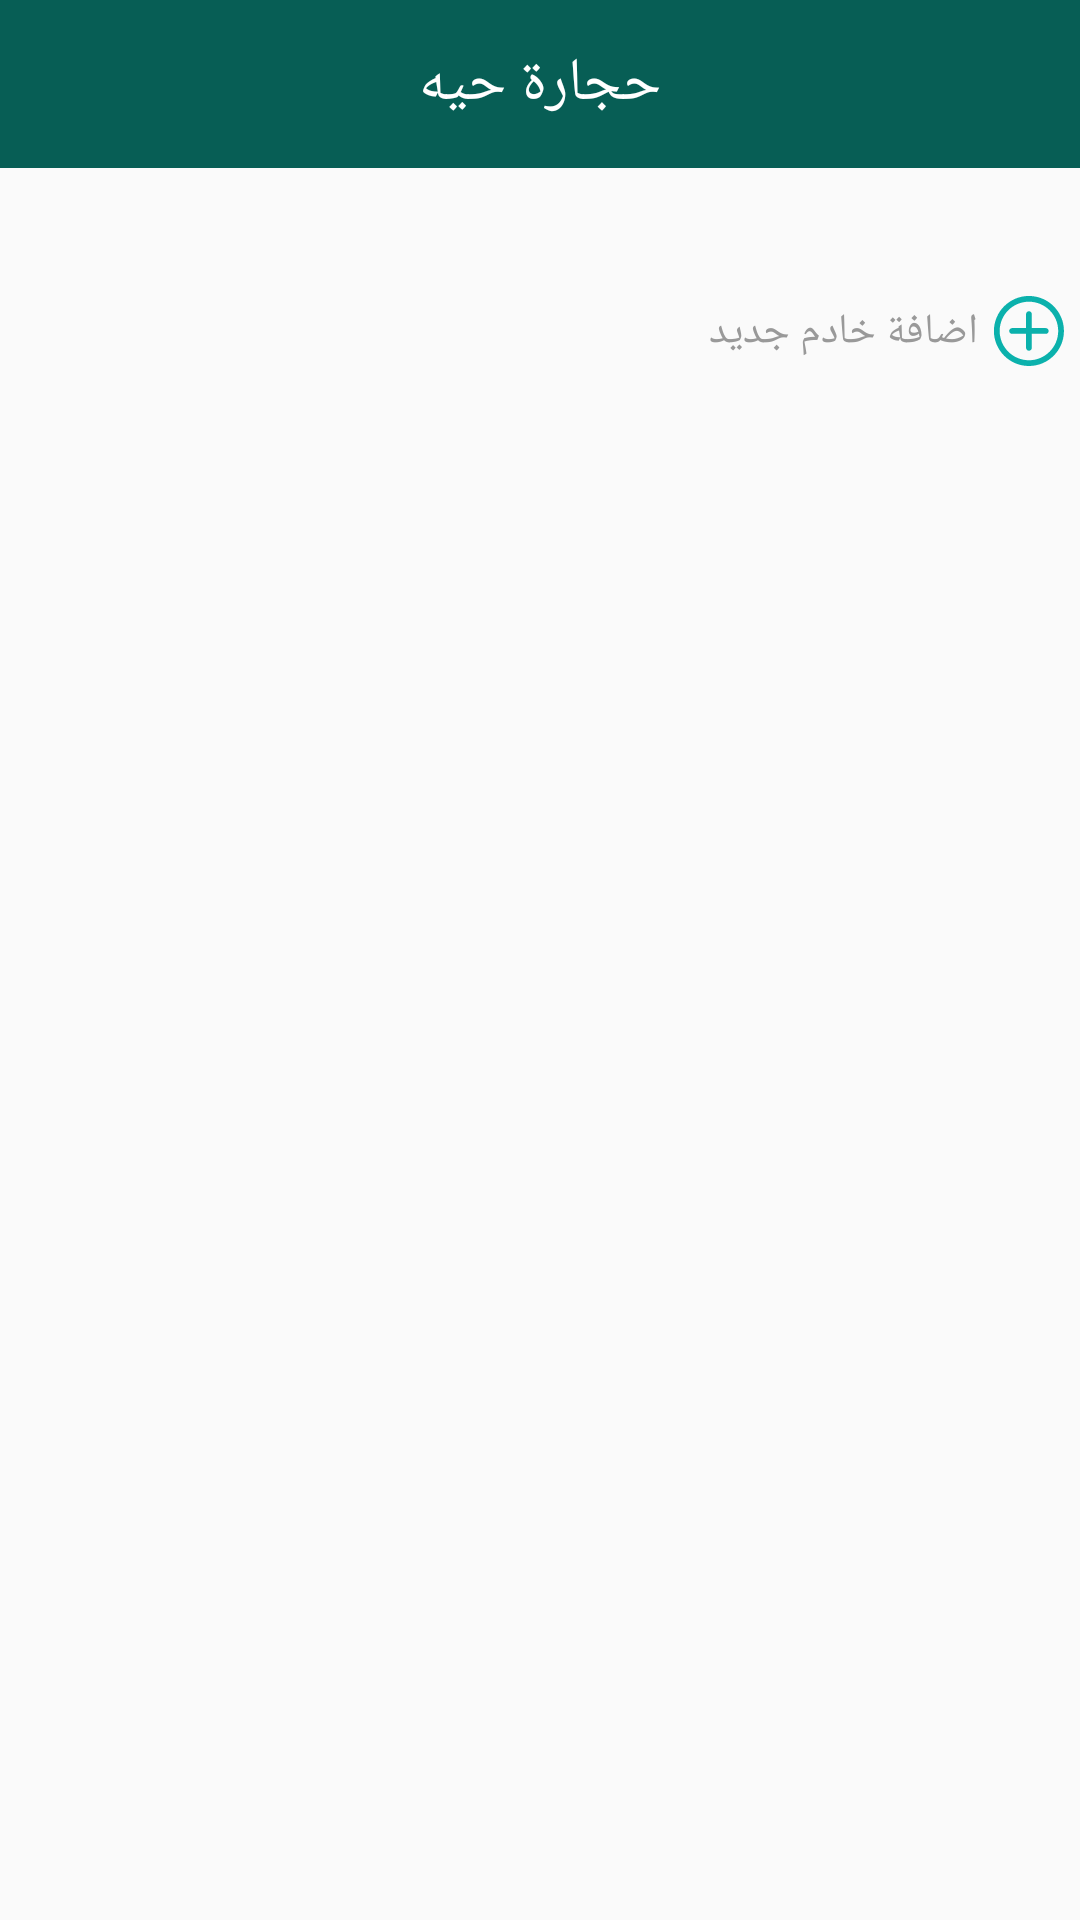

Here is an Android app screen rendered from its layout file. Give the layout XML and the strings, colors and styles it references.
<!-- AndroidManifest.xml: application theme Theme.AppCompat.Light.NoActionBar -->
<!-- res/layout/activity_user_information.xml -->
<LinearLayout android:layout_width="match_parent"
    android:layout_height="match_parent"
    android:orientation="vertical"
    android:layoutDirection="rtl"
    xmlns:android="http://schemas.android.com/apk/res/android">

        
        <include
            layout="@layout/toolbar"
            android:layout_width="match_parent"
            android:layout_height="wrap_content" />

        <LinearLayout
            android:layout_width="match_parent"
            android:layout_height="match_parent"
            android:orientation="vertical"
            android:weightSum="16">

            <Space
                android:layout_width="match_parent"
                android:layout_height="0dp"
                android:layout_weight="1" />

            <LinearLayout
                android:id="@+id/container_add_5adem"
                android:layout_width="match_parent"
                android:layout_height="0dp"
                android:layoutDirection="ltr"
                android:layout_weight="1">

                <View
                    android:layout_width="0dp"
                    android:layout_height="match_parent"
                    android:layout_weight="1" />

                <TextView
                    android:id="@+id/txt_add_member"
                    android:layout_width="wrap_content"
                    android:layout_height="wrap_content"
                    android:layout_gravity="center_vertical"
                    android:text="اضافة خادم جديد"
                    android:textColor="#999999" />

                <Space
                    android:layout_width="5dp"
                    android:layout_height="match_parent" />

                <ImageView
                    android:id="@+id/img_add_member"
                    android:layout_width="wrap_content"
                    android:layout_height="wrap_content"
                    android:layout_gravity="center_vertical"
                    android:src="@drawable/add_button" />

                <Space
                    android:layout_width="5dp"
                    android:layout_height="match_parent" />
            </LinearLayout>

            <Space
                android:layout_width="match_parent"
                android:layout_height="0dp"
                android:layout_weight="1" />

            <android.support.v7.widget.RecyclerView
                android:id="@+id/rv_all_user"
                android:layout_width="match_parent"
                android:layout_height="0dp"
                android:layout_weight="13"
                android:horizontalSpacing="0dp"
                android:numColumns="2"
                android:stretchMode="columnWidth"
                android:verticalSpacing="0dp" />

        </LinearLayout>
    </LinearLayout>
<!-- res/layout/toolbar.xml (included above) -->
<?xml version="1.0" encoding="utf-8"?>
<android.support.v7.widget.Toolbar xmlns:android="http://schemas.android.com/apk/res/android"
    xmlns:app="http://schemas.android.com/apk/res-auto"
    android:id="@+id/toolbar"
    android:layout_width="match_parent"
    android:layout_height="?attr/actionBarSize"
    android:background="#075E55"
    android:fitsSystemWindows="true"
    android:gravity="center"
    android:layoutDirection="rtl"
    android:theme="@style/ThemeOverlay.AppCompat.ActionBar"

    app:theme="@style/ThemeOverlay.AppCompat.Dark.ActionBar">

    <TextView
        android:id="@+id/tv_title_toolbar"
        android:layout_width="150dp"
        android:text="حجارة حيه"
        android:gravity="center"
        android:textColor="@color/white"
        android:textSize="20dp"
        android:layout_height="40dp"
        android:layout_centerHorizontal="true"
        android:layout_gravity="center"
        android:visibility="visible" />



</android.support.v7.widget.Toolbar>
<!-- resources referenced by this layout -->
<resources>
  <color name="white">#ffffff</color>
  <!-- drawable add_button (drawable) -->
  <vector xmlns:android="http://schemas.android.com/apk/res/android"
      android:width="24dp"
      android:height="24dp"
      android:viewportHeight="520.0"
      android:viewportWidth="520.0">
      <path
          android:fillColor="#0BB1AC"
          android:pathData="M259.5,7C120.1,7 6.6,120.5 6.6,259.9s113.5,252.9 252.9,252.9c139.5,0 252.9,-113.5 252.9,-252.9S399,7 259.5,7L259.5,7zM259.5,471.3c-116.6,0 -211.4,-94.9 -211.4,-211.4S142.9,48.5 259.5,48.5c116.6,0 211.4,94.9 211.4,211.4S376.1,471.3 259.5,471.3L259.5,471.3zM259.5,471.3" />
      <path
          android:fillColor="#0BB1AC"
          android:pathData="M381.4,239.2H280.3V138c0,-11.4 -9.3,-20.7 -20.7,-20.7c-11.4,0 -20.7,9.3 -20.7,20.7v101.2H137.7c-11.4,0 -20.7,9.3 -20.7,20.7c0,11.4 9.3,20.7 20.7,20.7h101.1v101.2c0,11.4 9.3,20.7 20.7,20.7c11.4,0 20.7,-9.3 20.7,-20.7V280.6h101.2c11.4,0 20.7,-9.3 20.7,-20.7C402.1,248.5 392.9,239.2 381.4,239.2L381.4,239.2zM381.4,239.2" />
  </vector>
</resources>
